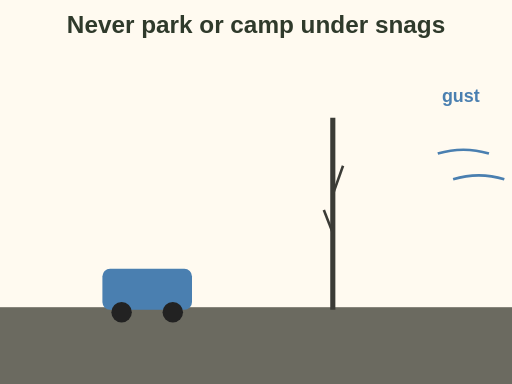
t = 0.00 s
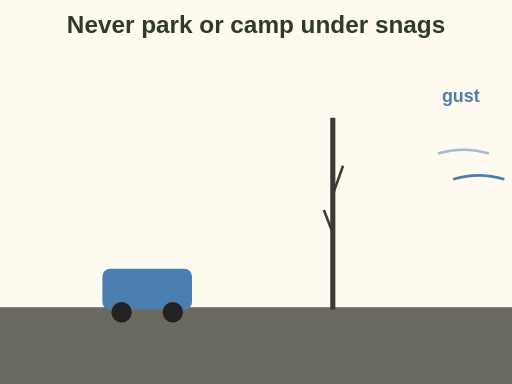
t = 1.20 s
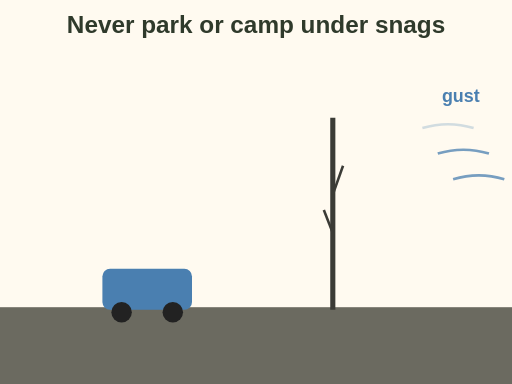
t = 2.25 s
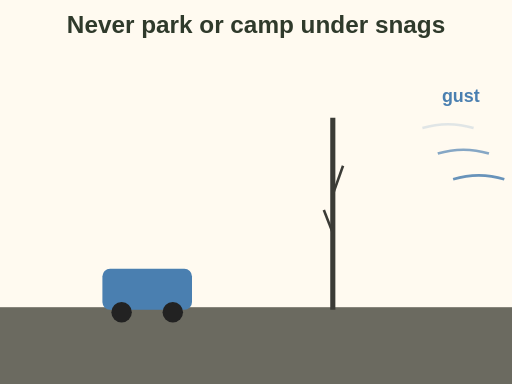
t = 3.50 s
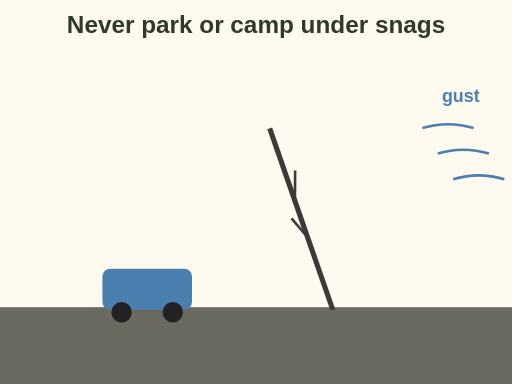
t = 4.75 s
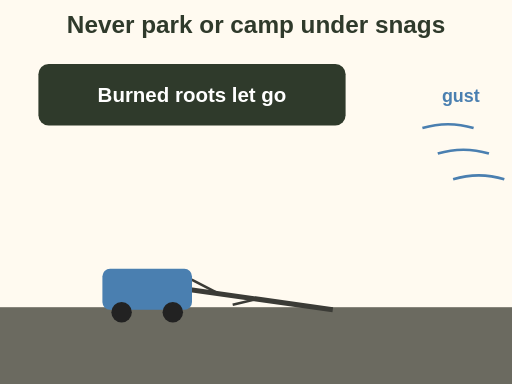
t = 6.00 s

The animated SVG that drew these frames (rendered in a browser with its animation timeline set to each time). Animation: 5 SMIL elements (animate=4,animateTransform=1); one cycle of 6.00 s.

<svg xmlns="http://www.w3.org/2000/svg" viewBox="0 0 400 300" font-family="sans-serif" role="img" aria-label="Animation. A tall burned snag stands beside a parked truck. A wind gust blows, and after a moment the snag tips over and crashes down toward the truck. Final label: burned roots let go. Never park or camp under snags.">
<rect width="400" height="300" fill="#fffaf0"/>
<text x="200.0" y="26" font-size="19" fill="#2f3a2b" text-anchor="middle" font-weight="bold">Never park or camp under snags</text><rect x="0" y="240" width="400" height="60" rx="0" fill="#6b6a60"/><g><line x1="260" y1="242" x2="260" y2="92" stroke="#3b3b36" stroke-width="4"/><line x1="260" y1="152.0" x2="268" y2="129.5" stroke="#3b3b36" stroke-width="2"/><line x1="260" y1="182.0" x2="253" y2="164.0" stroke="#3b3b36" stroke-width="2"/><animateTransform attributeName="transform" type="rotate" values="0 260 242;0 260 242;-82 260 242" keyTimes="0;0.5;1" dur="5s" begin="1s" fill="freeze" calcMode="spline" keySplines="0 0 1 1;0.6 0 1 1"/></g><rect x="80" y="210" width="70" height="32" rx="6" fill="#4a7fb0"/><circle cx="95" cy="244" r="8" fill="#222"/><circle cx="135" cy="244" r="8" fill="#222"/><path d="M330 100 q 20 -6 40 0" fill="none" stroke="#4a7fb0" stroke-width="2"><animate attributeName="opacity" values="0;1;0" dur="1.2s" begin="0.0s" repeatCount="3"/></path><path d="M342 120 q 20 -6 40 0" fill="none" stroke="#4a7fb0" stroke-width="2"><animate attributeName="opacity" values="0;1;0" dur="1.2s" begin="0.3s" repeatCount="3"/></path><path d="M354 140 q 20 -6 40 0" fill="none" stroke="#4a7fb0" stroke-width="2"><animate attributeName="opacity" values="0;1;0" dur="1.2s" begin="0.6s" repeatCount="3"/></path><text x="360" y="80" font-size="14" fill="#4a7fb0" text-anchor="middle" font-weight="bold">gust</text><g opacity="0"><rect x="30" y="50" width="240" height="48" rx="8" fill="#2f3a2b"/><text x="150" y="80" font-size="16" fill="#ffffff" text-anchor="middle" font-weight="bold">Burned roots let go</text><animate attributeName="opacity" values="0;1" begin="5.5s" dur="0.5s" fill="freeze"/></g>
</svg>
